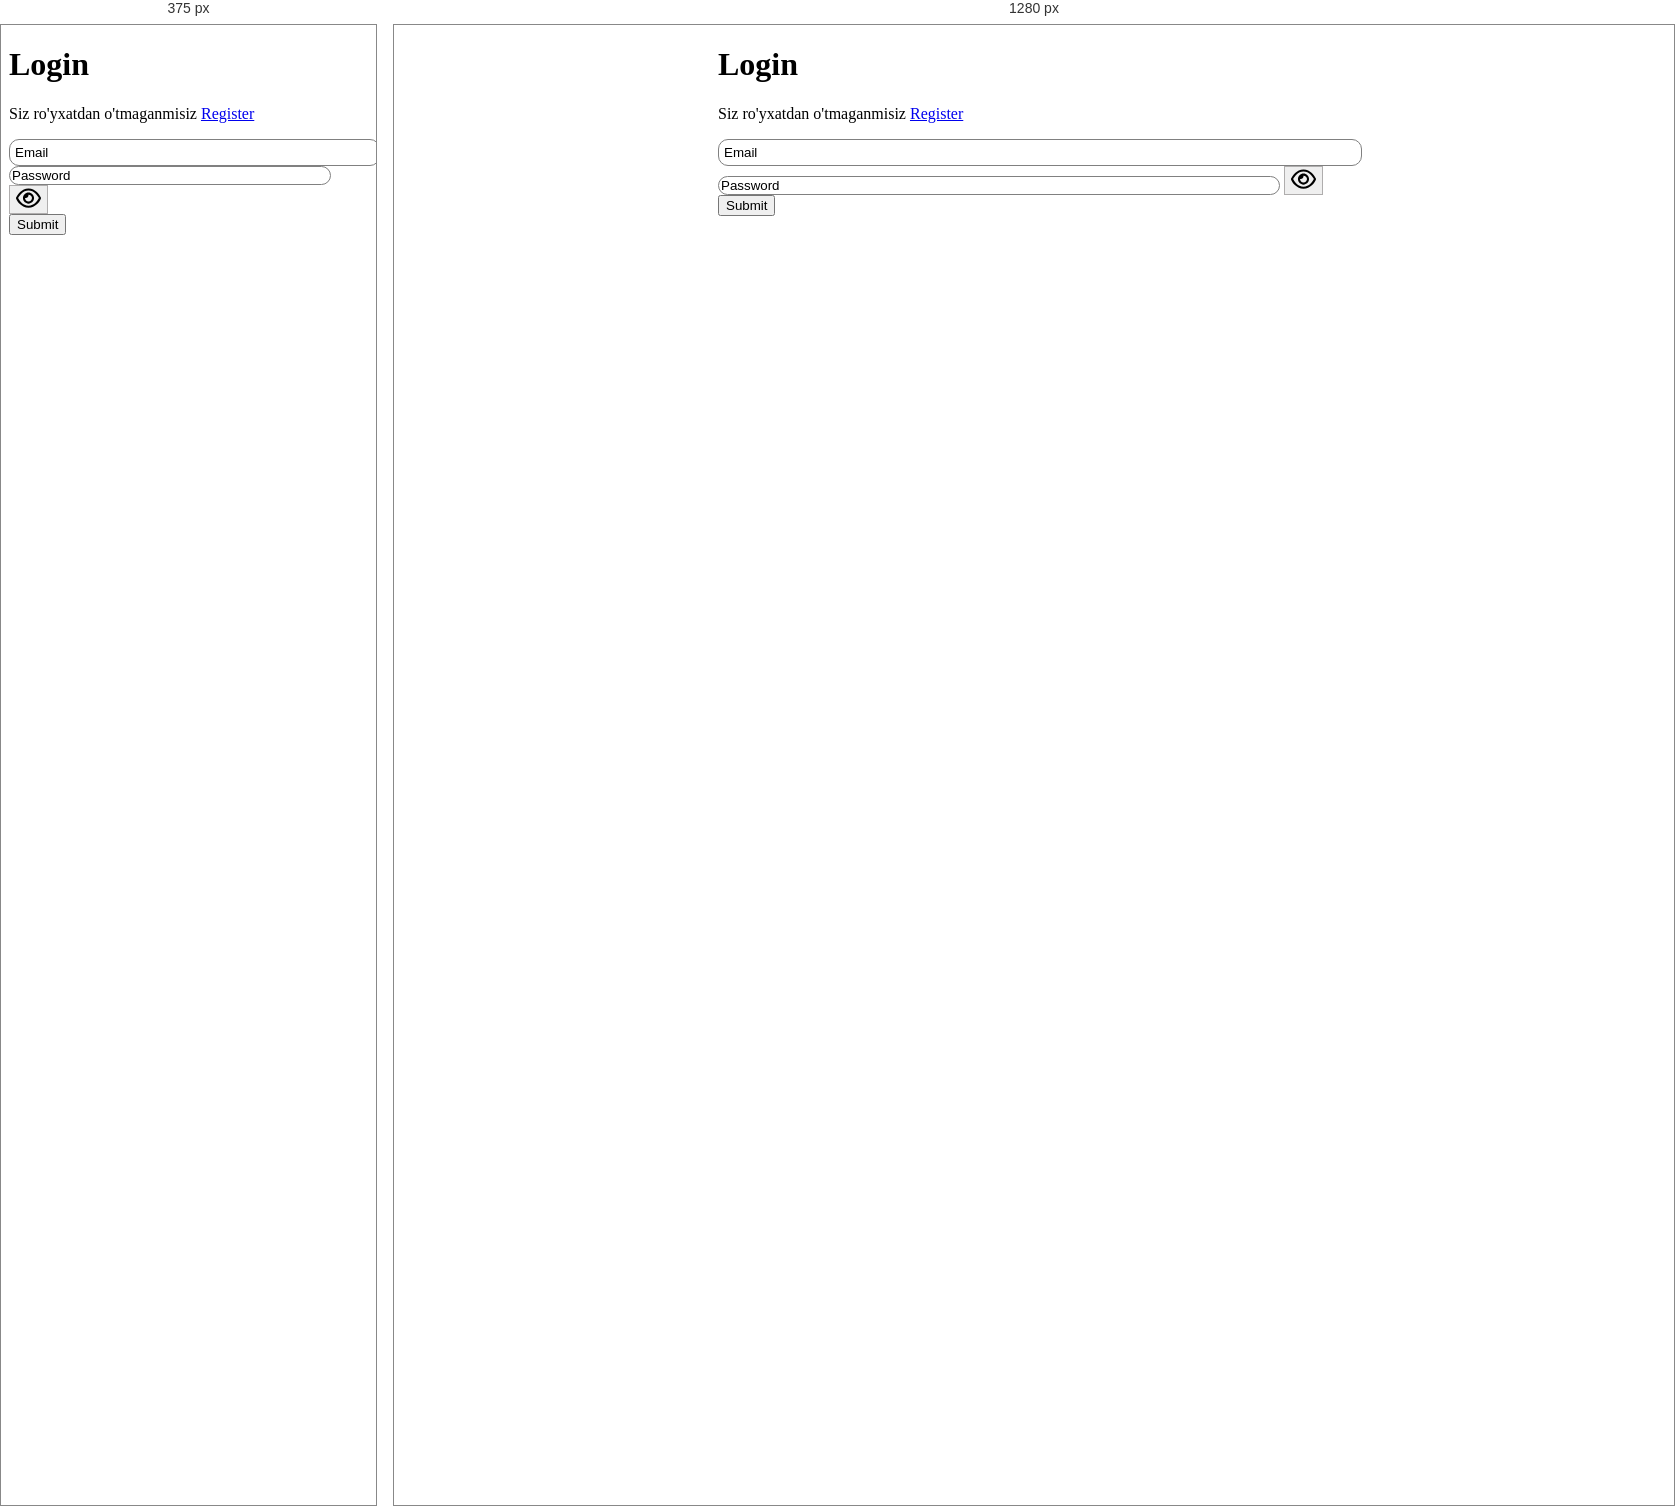
Rendered at 375 px and 1280 px, left to right.

<!-- file: login.html -->
<!DOCTYPE html>
<html lang="en">

<head>
    <meta charset="UTF-8">
    <meta http-equiv="X-UA-Compatible" content="IE=edge">
    <meta name="viewport" content="width=device-width, initial-scale=1.0">
    <title>Login</title>

    <link href="https://cdn.jsdelivr.net/npm/bootstrap@5.2.3/dist/css/bootstrap.min.css" rel="stylesheet"
        integrity="sha384-rbsA2VBKQhggwzxH7pPCaAqO46MgnOM80zW1RWuH61DGLwZJEdK2Kadq2F9CUG65" crossorigin="anonymous">
        <link rel="stylesheet" href="https://cdnjs.cloudflare.com/ajax/libs/font-awesome/5.14.0/css/all.min.css">

    <style>
        body {
            background-image: url(./images/car.jpg);
            background-repeat: no-repeat;
            background-size: cover;
            height: 100vh;
        }

        form {
           
            /* filter: blur(5px); */
            width: 50%;
            margin: auto;
        }

        input[type=email] {
            padding: 5px;
            background-color: transparent;
            border: 1px solid gray;
            border-radius: 10px;
            width: 100%;
        }

        input {
            background-color: transparent;
            border: 1px solid gray;
            border-radius: 10px;
            width: 88%;
        }

        ::placeholder {
            color: black;
            left: 10px;
            opacity: 1;
            /* Firefox */
        }

        :-ms-input-placeholder {
            /* Internet Explorer 10-11 */
            color: black;
            left: 10px;
        }

        ::-ms-input-placeholder {
            /* Microsoft Edge */
            color: black;
            left: 10px;
        }

        @media screen and (max-width:450px) {
            form {
                width: 100%;
            }
        }
    </style>
</head>

<body>


    <form class="mt-5 shadow-lg p-3 mb-5 rounded-3">
        <div class="text-center">
            <h1>Login</h1>
            <p>Siz ro'yxatdan o'tmaganmisiz <a href="./register.html">Register</a></p>
        </div>
        <div class="w-75 m-auto">
            <input type="email" class="js-email  mt-3" placeholder="Email">
            <div class="input-group">
                <input type="password" class="js-password  mt-3" placeholder="Password">
                <button type="button" id="eye" class="btn btn-white mt-3" style="border: 1px solid rgb(175, 173, 173);">
                    <svg style="width: 25px;" xmlns="http://www.w3.org/2000/svg" viewBox="0 0 576 512">
                        <!--! Font Awesome Pro 6.2.1 by @fontawesome - https://fontawesome.com License - https://fontawesome.com/license (Commercial License) Copyright 2022 Fonticons, Inc. -->
                        <path
                            d="M160 256C160 185.3 217.3 128 288 128C358.7 128 416 185.3 416 256C416 326.7 358.7 384 288 384C217.3 384 160 326.7 160 256zM288 336C332.2 336 368 300.2 368 256C368 211.8 332.2 176 288 176C287.3 176 286.7 176 285.1 176C287.3 181.1 288 186.5 288 192C288 227.3 259.3 256 224 256C218.5 256 213.1 255.3 208 253.1C208 254.7 208 255.3 208 255.1C208 300.2 243.8 336 288 336L288 336zM95.42 112.6C142.5 68.84 207.2 32 288 32C368.8 32 433.5 68.84 480.6 112.6C527.4 156 558.7 207.1 573.5 243.7C576.8 251.6 576.8 260.4 573.5 268.3C558.7 304 527.4 355.1 480.6 399.4C433.5 443.2 368.8 480 288 480C207.2 480 142.5 443.2 95.42 399.4C48.62 355.1 17.34 304 2.461 268.3C-.8205 260.4-.8205 251.6 2.461 243.7C17.34 207.1 48.62 156 95.42 112.6V112.6zM288 80C222.8 80 169.2 109.6 128.1 147.7C89.6 183.5 63.02 225.1 49.44 256C63.02 286 89.6 328.5 128.1 364.3C169.2 402.4 222.8 432 288 432C353.2 432 406.8 402.4 447.9 364.3C486.4 328.5 512.1 286 526.6 256C512.1 225.1 486.4 183.5 447.9 147.7C406.8 109.6 353.2 80 288 80V80z" />
                    </svg>
                </button>
            </div>
            <button class="btn btn-success mt-3 mb-5">Submit</button>
        </div>
    </form>



    <script src="./js/login.js"></script>
</body>

</html>